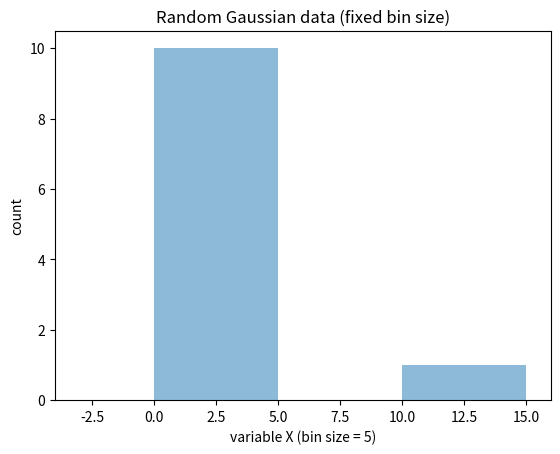

This chart was generated by the following Python code:
import numpy as np
import random
from matplotlib import pyplot as plt

data = np.array([11,1,1,1,1,1,1,1,1,1,2]) # list of values

# fixed bin size
bins = np.arange(-100, 100, 5) # fixed bin size

plt.xlim([min(data)-5, max(data)+5])

plt.hist(data, bins=bins, alpha=0.5)
plt.title('Random Gaussian data (fixed bin size)')
plt.xlabel('variable X (bin size = 5)')
plt.ylabel('count')

plt.show()
